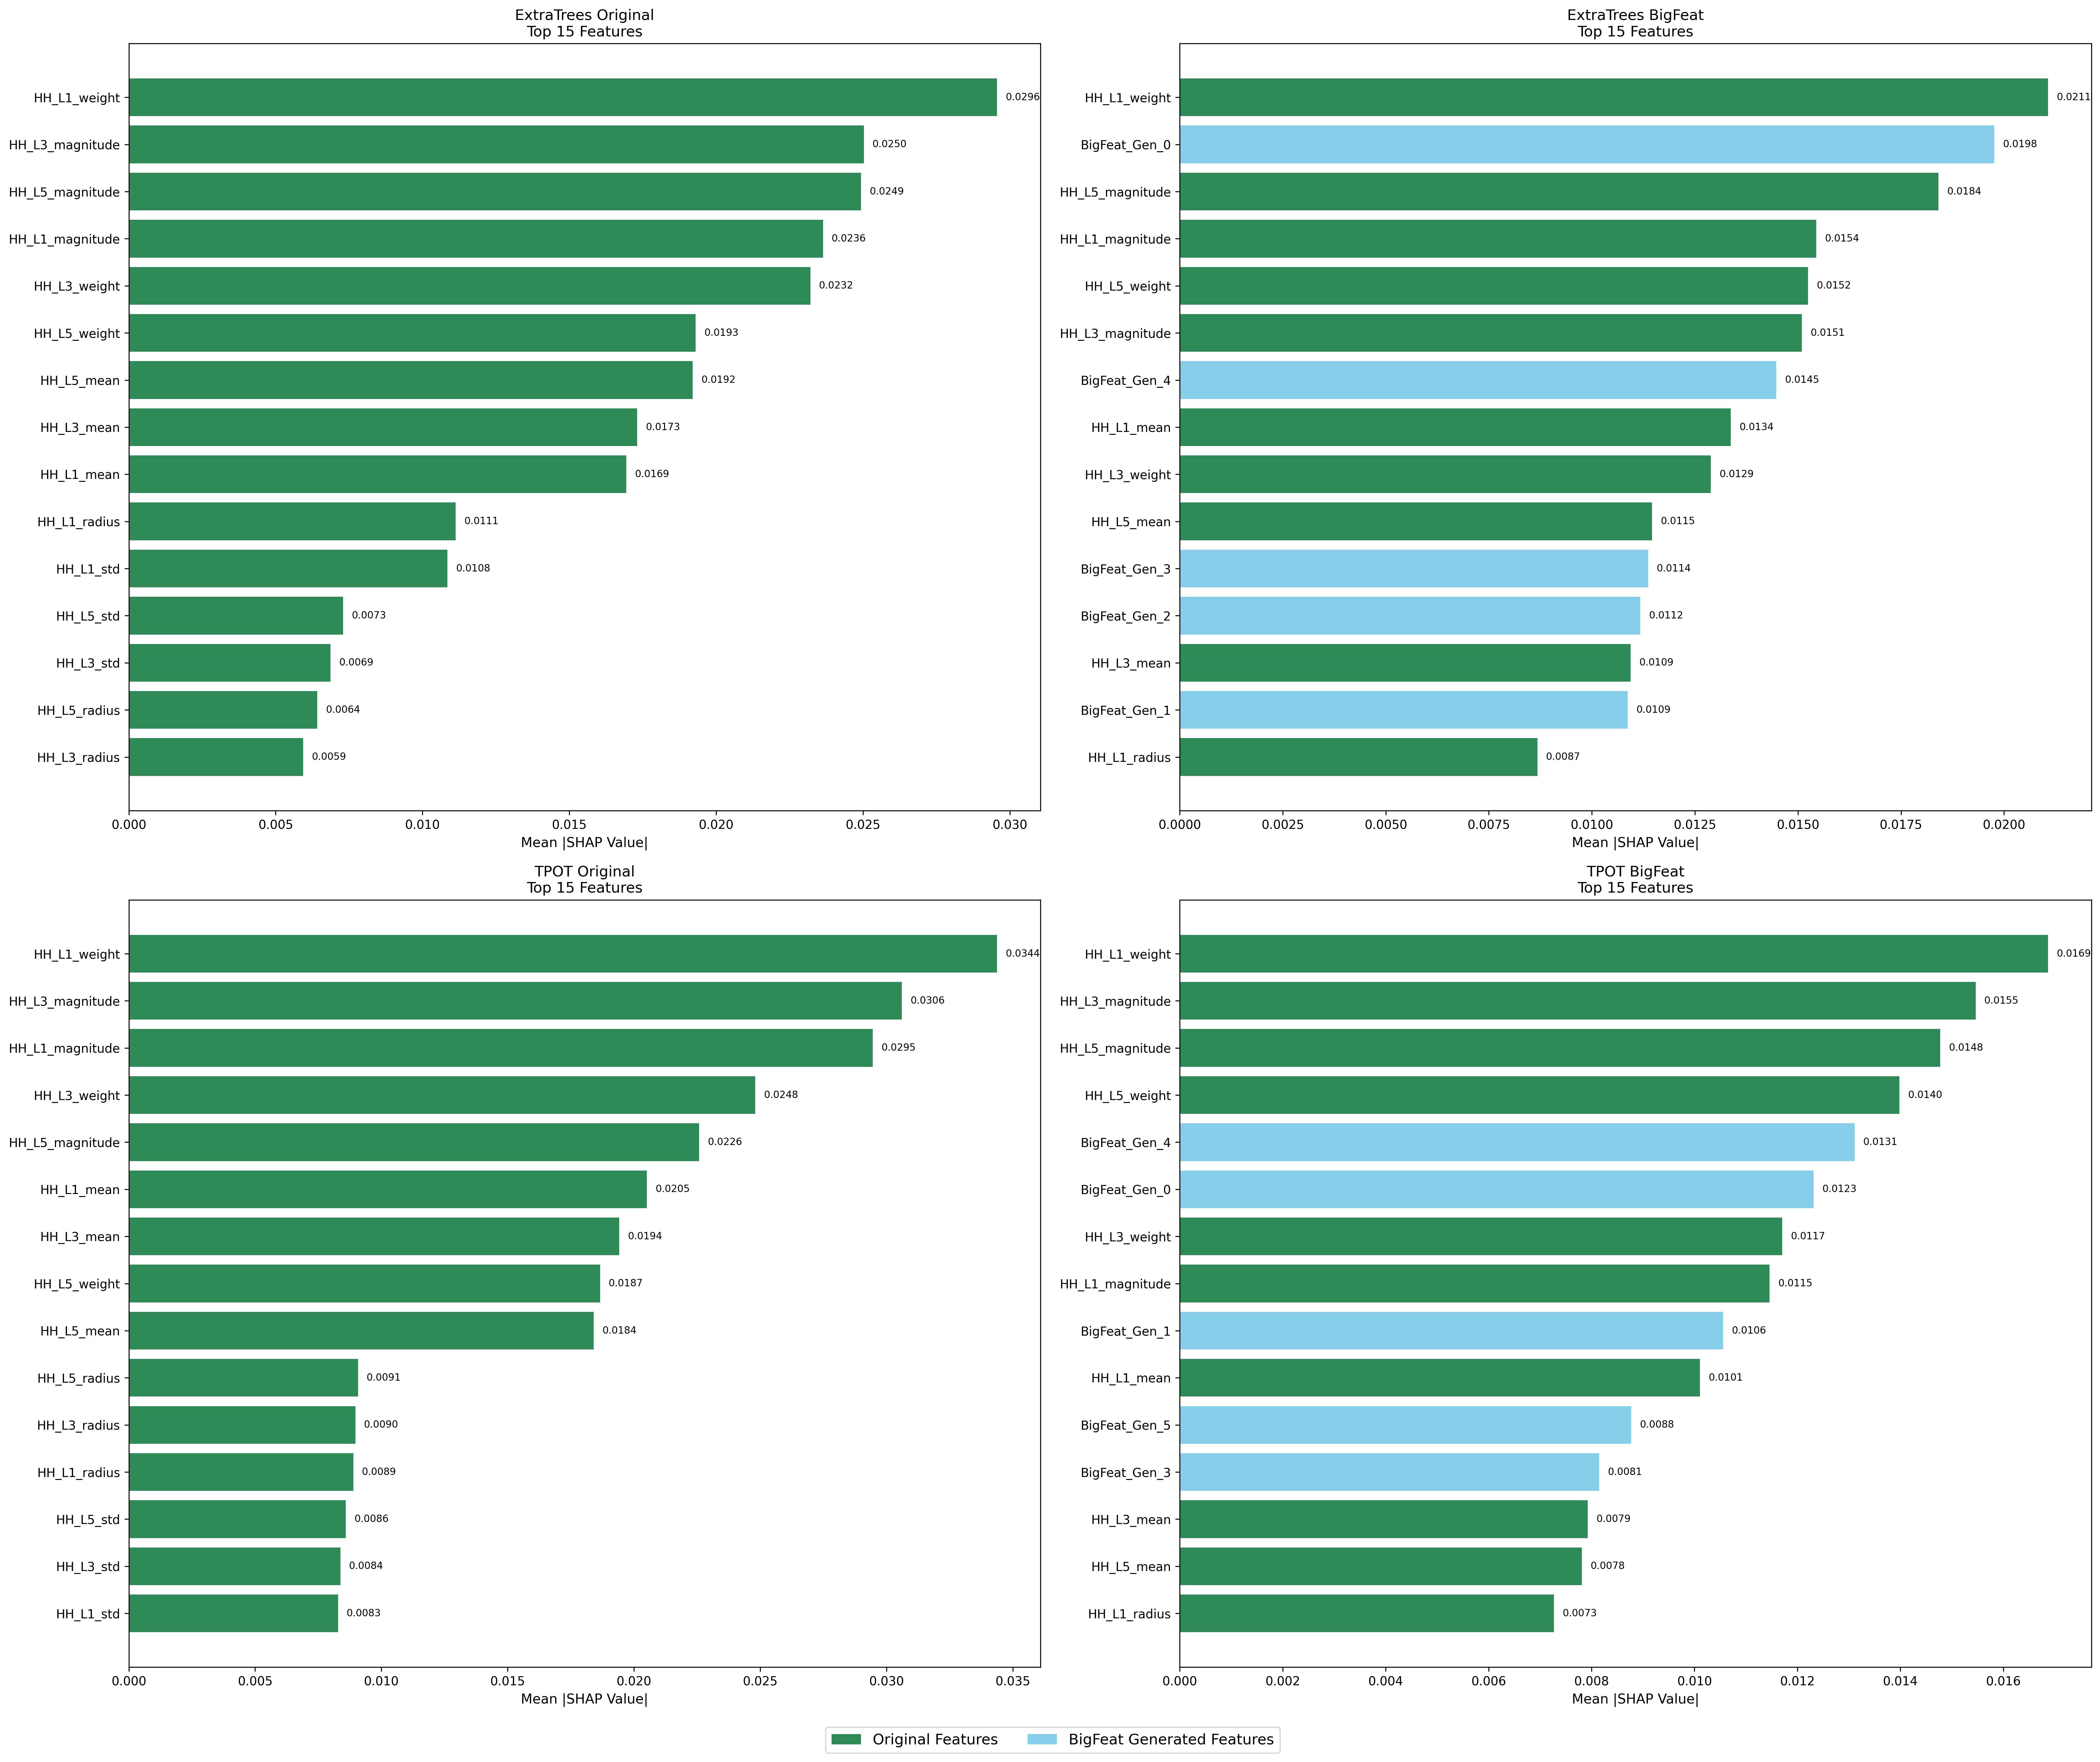

Data behind this chart, as committed beside it:
Model, Feature, SHAP_Value, Feature_Type, Rank
ExtraTrees Original, HH_L1_weight, 0.02957, Original, 1
ExtraTrees Original, HH_L3_magnitude, 0.02503, Original, 2
ExtraTrees Original, HH_L5_magnitude, 0.02493, Original, 3
ExtraTrees Original, HH_L1_magnitude, 0.02364, Original, 4
ExtraTrees Original, HH_L3_weight, 0.02321, Original, 5
ExtraTrees Original, HH_L5_weight, 0.0193, Original, 6
ExtraTrees Original, HH_L5_mean, 0.0192, Original, 7
ExtraTrees Original, HH_L3_mean, 0.01731, Original, 8
ExtraTrees Original, HH_L1_mean, 0.01694, Original, 9
ExtraTrees Original, HH_L1_radius, 0.01113, Original, 10
ExtraTrees Original, HH_L1_std, 0.01085, Original, 11
ExtraTrees Original, HH_L5_std, 0.007294, Original, 12
ExtraTrees Original, HH_L3_std, 0.006866, Original, 13
ExtraTrees Original, HH_L5_radius, 0.006414, Original, 14
ExtraTrees Original, HH_L3_radius, 0.005941, Original, 15
ExtraTrees BigFeat, HH_L1_weight, 0.02107, Original, 1
ExtraTrees BigFeat, BigFeat_Gen_0, 0.01977, BigFeat_Generated, 2
ExtraTrees BigFeat, HH_L5_magnitude, 0.01841, Original, 3
ExtraTrees BigFeat, HH_L1_magnitude, 0.01544, Original, 4
ExtraTrees BigFeat, HH_L5_weight, 0.01524, Original, 5
ExtraTrees BigFeat, HH_L3_magnitude, 0.01509, Original, 6
ExtraTrees BigFeat, BigFeat_Gen_4, 0.01448, BigFeat_Generated, 7
ExtraTrees BigFeat, HH_L1_mean, 0.01337, Original, 8
ExtraTrees BigFeat, HH_L3_weight, 0.01289, Original, 9
ExtraTrees BigFeat, HH_L5_mean, 0.01146, Original, 10
ExtraTrees BigFeat, BigFeat_Gen_3, 0.01136, BigFeat_Generated, 11
ExtraTrees BigFeat, BigFeat_Gen_2, 0.01117, BigFeat_Generated, 12
ExtraTrees BigFeat, HH_L3_mean, 0.01094, Original, 13
ExtraTrees BigFeat, BigFeat_Gen_1, 0.01087, BigFeat_Generated, 14
ExtraTrees BigFeat, HH_L1_radius, 0.008676, Original, 15
TPOT Original, HH_L1_weight, 0.03438, Original, 1
TPOT Original, HH_L3_magnitude, 0.03061, Original, 2
TPOT Original, HH_L1_magnitude, 0.02946, Original, 3
TPOT Original, HH_L3_weight, 0.02481, Original, 4
TPOT Original, HH_L5_magnitude, 0.02259, Original, 5
TPOT Original, HH_L1_mean, 0.02051, Original, 6
TPOT Original, HH_L3_mean, 0.01942, Original, 7
TPOT Original, HH_L5_weight, 0.01866, Original, 8
TPOT Original, HH_L5_mean, 0.01841, Original, 9
TPOT Original, HH_L5_radius, 0.009073, Original, 10
TPOT Original, HH_L3_radius, 0.008969, Original, 11
TPOT Original, HH_L1_radius, 0.008887, Original, 12
TPOT Original, HH_L5_std, 0.008587, Original, 13
TPOT Original, HH_L3_std, 0.008377, Original, 14
TPOT Original, HH_L1_std, 0.008282, Original, 15
TPOT BigFeat, HH_L1_weight, 0.01687, Original, 1
TPOT BigFeat, HH_L3_magnitude, 0.01546, Original, 2
TPOT BigFeat, HH_L5_magnitude, 0.01477, Original, 3
TPOT BigFeat, HH_L5_weight, 0.01398, Original, 4
TPOT BigFeat, BigFeat_Gen_4, 0.01311, BigFeat_Generated, 5
TPOT BigFeat, BigFeat_Gen_0, 0.01232, BigFeat_Generated, 6
TPOT BigFeat, HH_L3_weight, 0.0117, Original, 7
TPOT BigFeat, HH_L1_magnitude, 0.01146, Original, 8
TPOT BigFeat, BigFeat_Gen_1, 0.01056, BigFeat_Generated, 9
TPOT BigFeat, HH_L1_mean, 0.0101, Original, 10
TPOT BigFeat, BigFeat_Gen_5, 0.00877, BigFeat_Generated, 11
TPOT BigFeat, BigFeat_Gen_3, 0.008147, BigFeat_Generated, 12
TPOT BigFeat, HH_L3_mean, 0.007928, Original, 13
TPOT BigFeat, HH_L5_mean, 0.007814, Original, 14
TPOT BigFeat, HH_L1_radius, 0.007269, Original, 15
